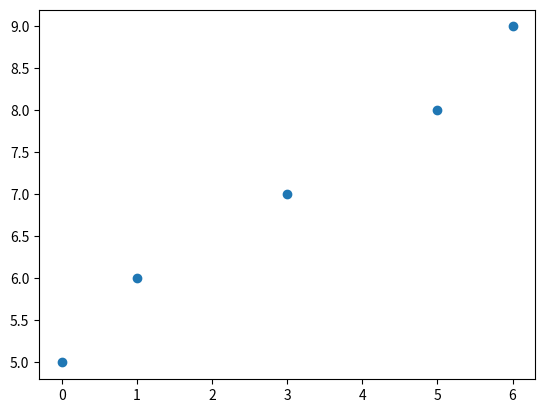

Write Python code to recreate this figure.
import matplotlib.pyplot as plt
import numpy as np

x = np.array([0, 1, 3, 5, 6])
y = np.array([5, 6, 7, 8, 9])

plt.scatter(x, y)
plt.show()
